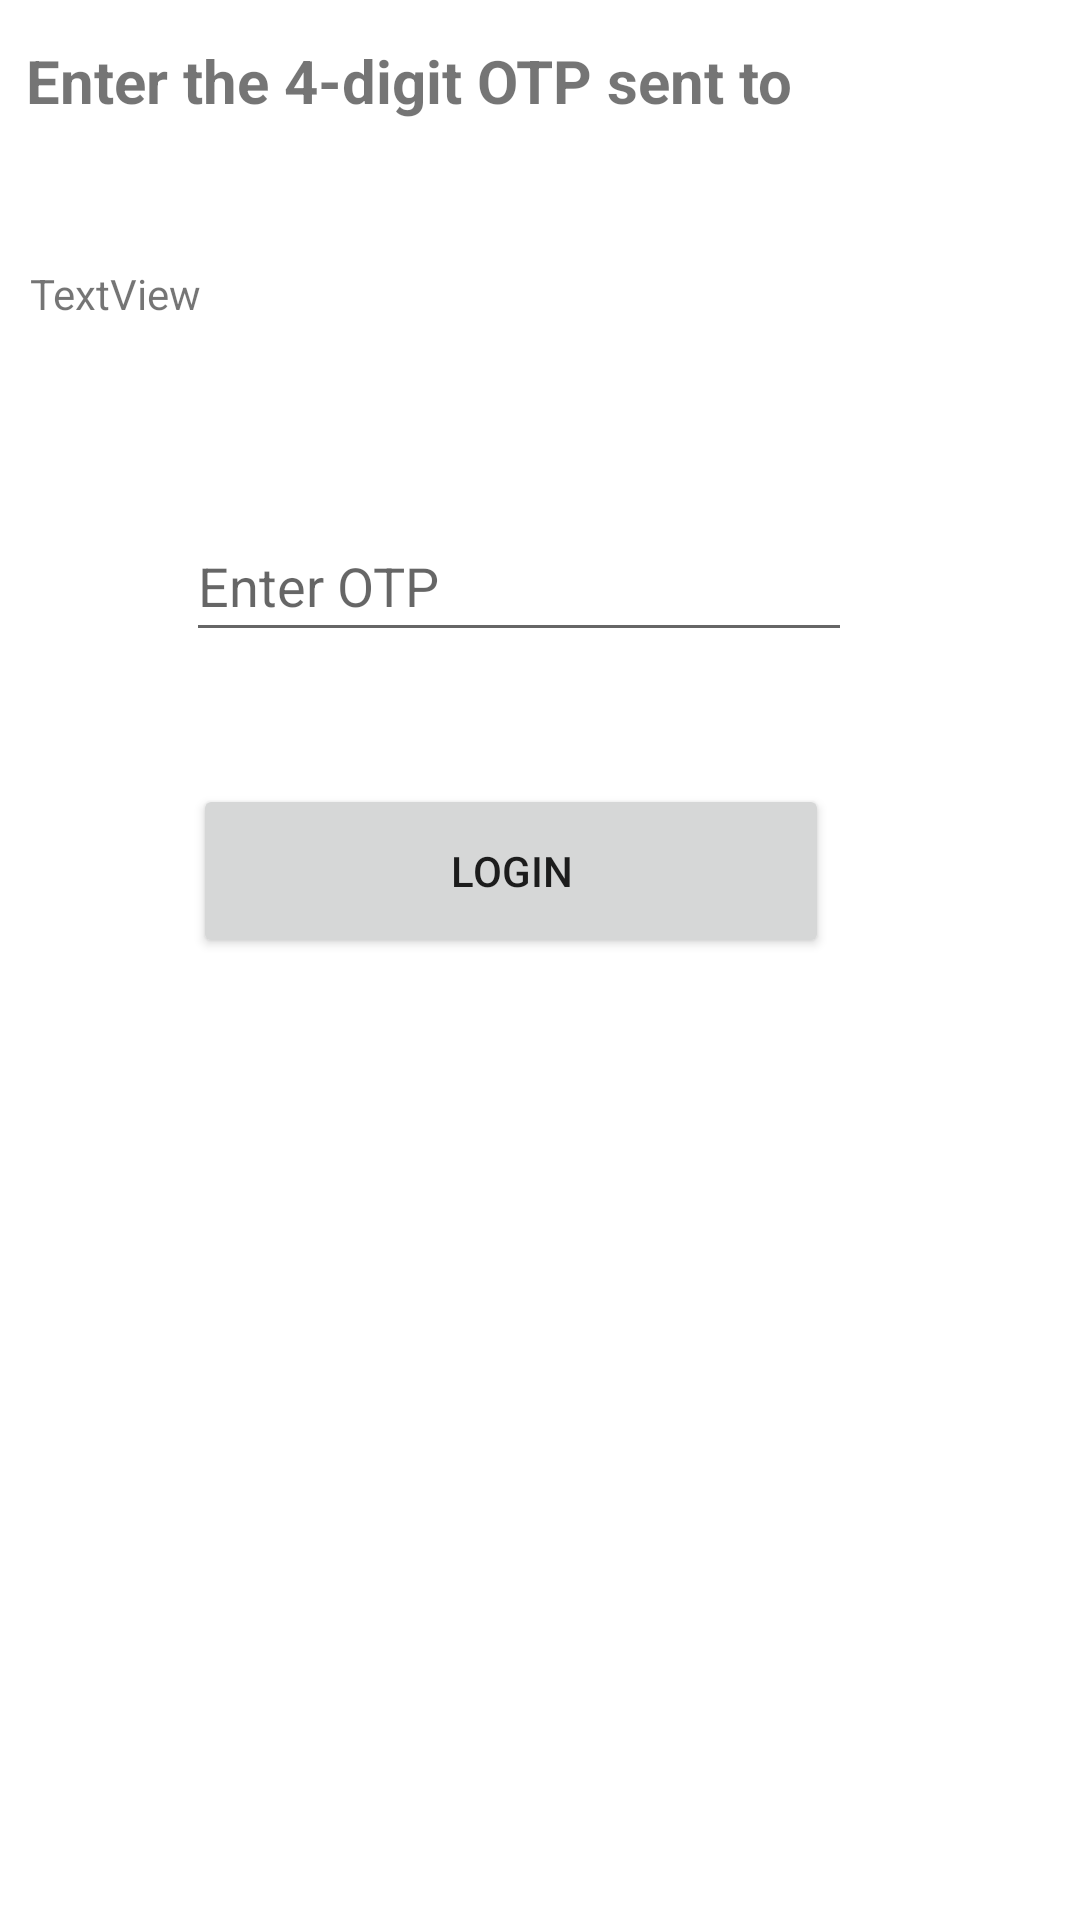

Write the Android layout XML for this screen, with the resource values it uses.
<!-- AndroidManifest.xml: application theme Theme.Proappp -->
<!-- res/layout/activity_o_t_ppage.xml -->
<?xml version="1.0" encoding="utf-8"?>
<androidx.constraintlayout.widget.ConstraintLayout xmlns:android="http://schemas.android.com/apk/res/android"
    xmlns:app="http://schemas.android.com/apk/res-auto"
    xmlns:tools="http://schemas.android.com/tools"
    android:layout_width="match_parent"
    android:layout_height="match_parent"
    tools:context=".OTPpage">

    <TextView
        android:id="@+id/textView"
        android:layout_width="299dp"
        android:layout_height="59dp"
        android:text="Enter the 4-digit OTP sent to"
        android:textSize="20dp"
        android:textStyle="bold"
        app:layout_constraintBottom_toBottomOf="parent"
        app:layout_constraintEnd_toEndOf="parent"
        app:layout_constraintHorizontal_bias="0.142"
        app:layout_constraintStart_toStartOf="parent"
        app:layout_constraintTop_toTopOf="parent"
        app:layout_constraintVertical_bias="0.023" />

    <Button
        android:id="@+id/button"
        android:layout_width="212dp"
        android:layout_height="58dp"
        android:layout_marginLeft="25dp"
        android:layout_marginRight="25dp"
        android:layout_marginBottom="68dp"
        android:onClick="scan"
        android:text="Login"
        app:layout_constraintBottom_toBottomOf="parent"
        app:layout_constraintEnd_toEndOf="parent"
        app:layout_constraintHorizontal_bias="0.402"
        app:layout_constraintStart_toStartOf="parent"
        app:layout_constraintTop_toBottomOf="@+id/editTextTextPersonName"
        app:layout_constraintVertical_bias="0.148" />

    <EditText
        android:id="@+id/editTextTextPersonName"
        android:layout_width="222dp"
        android:layout_height="47dp"
        android:layout_marginTop="44dp"
        android:ems="10"
        android:hint="Enter OTP"
        android:inputType="textPersonName"
        app:layout_constraintEnd_toEndOf="parent"
        app:layout_constraintHorizontal_bias="0.449"
        app:layout_constraintStart_toStartOf="parent"
        app:layout_constraintTop_toBottomOf="@+id/etmail" />

    <TextView
        android:id="@+id/etmail"
        android:layout_width="0dp"
        android:layout_height="38dp"
        android:layout_marginTop="16dp"
        android:paddingLeft="10dp"
        android:text="TextView"
        app:layout_constraintEnd_toEndOf="parent"
        app:layout_constraintHorizontal_bias="0.0"
        app:layout_constraintStart_toStartOf="parent"
        app:layout_constraintTop_toBottomOf="@+id/textView" />

</androidx.constraintlayout.widget.ConstraintLayout>
<!-- resources referenced by this layout -->
<resources>
  <style name="Theme.Proappp" parent="Theme.MaterialComponents.DayNight.DarkActionBar">
          
          <item name="colorPrimary">@color/purple_500</item>
          <item name="colorPrimaryVariant">@color/purple_700</item>
          <item name="colorOnPrimary">@color/white</item>
          
          <item name="colorSecondary">@color/teal_200</item>
          <item name="colorSecondaryVariant">@color/teal_700</item>
          <item name="colorOnSecondary">@color/black</item>
          
          <item name="android:statusBarColor" tools:targetApi="l">?attr/colorPrimaryVariant</item>
          
      </style>
  <!-- not gathered from this repository: default colours our renderer supplied (Android Studio template values) -->
  <color name="purple_500">#FF6200EE</color>
  <color name="purple_700">#FF3700B3</color>
  <color name="teal_200">#FF03DAC5</color>
  <color name="teal_700">#FF018786</color>
  <color name="black">#FF000000</color>
  <color name="white">#FFFFFFFF</color>
</resources>
